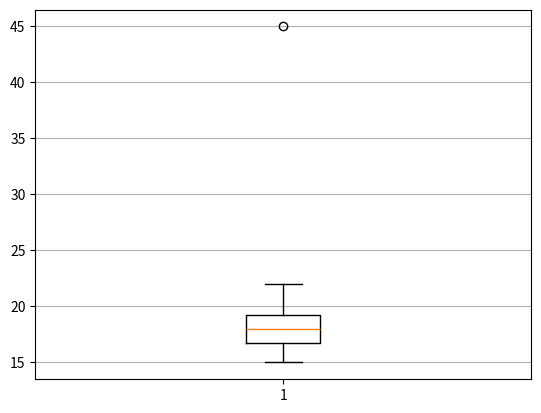

Reproduce this figure in Python.
# [redacted]
# 13/05/2025
# Modulo 2 - Detecção de outliers : 4° Aula 
import numpy as np
import pandas as pd 
import matplotlib.pyplot as plt

# Outliers : são pontos de dados que desviam siguinificamente dos outros dados em umn conjunto
# Ocorrem por conta da variabilidade natural extrema ou por erros na coleta de dados;
# É importante identificar por motivos:

# Distorção estatisticas;
# Indicam problemas na qualidade dos dados;
# Representar informações importantes.

# Metodos estatisticos para identificar autliers:

# Z-Score; Z-Score = 0 indica que o valor esta no padrão, quanto mais distante de zero, está mais fora do padrão;

# Exemplo : Calculando e identificando os autliers

# Você tem dados da temperatura média diária (°C) em Fernando de Noronha durante um mês:
Temperatura = [28.1, 28.5, 27.9, 28.3, 35.2, 28.0, 28.2, 28.4, 27.8, 28.6, 28.1,
28.3, 27.7, 28.5, 28.2, 28.4, 27.9, 28.3, 28.1, 28.6, 28.0, 28.2,
28.4, 27.8, 28.5, 28.2, 28.3, 27.7, 28.6, 28.1] 
temp_array = np.array(Temperatura)
# Calcule o Z-score para cada temperatura e identifique os dias que são outliers usando um limiar de +/- 3.
media = np.mean(Temperatura)
DesvioPd = np.std(Temperatura)
Z_score = (temp_array-media)/DesvioPd

for score,temp in zip(Z_score,temp_array): # score = Z_score e temp = temp_array, assim as variaveis interam entre elas. O zip ele junta as duas listas.
    if score <= -3 or score >= 3:
        print(f'Os valores mais assimetricos sao {score:.2f}')
        print(f'Outliers: {temp}')
print(f'A media dos valores a {media:.2f}')

# Exemplo :

# Os preços (em R$) de um determinado tipo de artesanato no Mercado de São José são:
Precos = [15, 18, 16, 20, 17, 19, 15, 22, 18, 17, 16, 19, 17, 20, 18, 16, 45,17, 19, 21]
# Utilize o método do Intervalo Interquartil (1.5 * IIQ) para identificar os outliers neste conjunto de preços.

Precos_numpy = np.array(Precos)

Q1 = np.percentile(Precos_numpy,25)
Q3 = np.percentile(Precos_numpy,75)
IIQ = Q3 - Q1
Limite_inf = Q1 - 1.5 * IIQ
Limite_sup = Q3 + 1.5 * IIQ

for i in Precos_numpy:
    if i >= Limite_sup or i <= Limite_inf:
        print(f'O autielrs : {i}')
        
plt.boxplot(Precos_numpy)
plt.grid(axis='y')
plt.show()